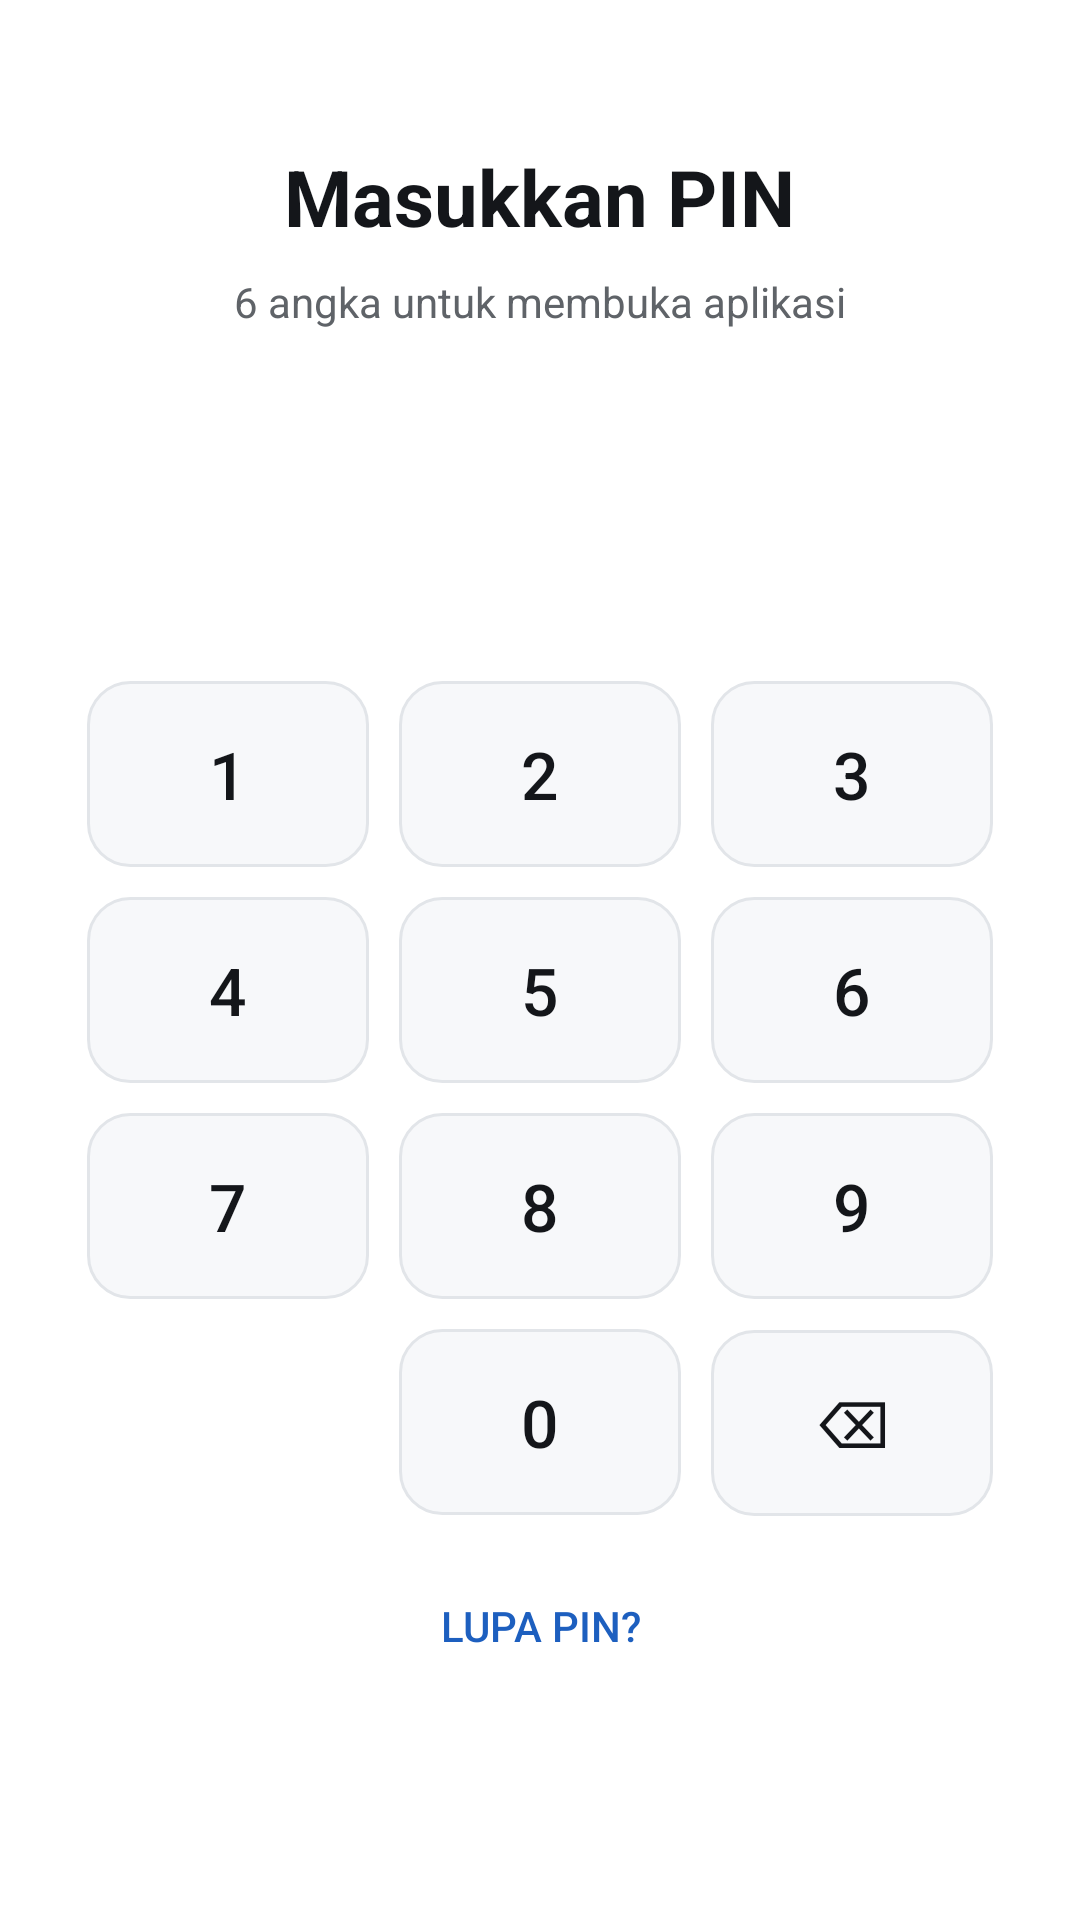

Write the Android layout XML for this screen, with the resource values it uses.
<!-- AndroidManifest.xml: application theme Theme.BengkelPOS -->
<!-- res/layout/activity_pin.xml -->
<?xml version="1.0" encoding="utf-8"?>
<ScrollView xmlns:android="http://schemas.android.com/apk/res/android"
    android:layout_width="match_parent"
    android:layout_height="match_parent"
    android:background="@color/surface"
    android:clipToPadding="false"
    android:fillViewport="true">

    <LinearLayout
        android:layout_width="match_parent"
        android:layout_height="wrap_content"
        android:gravity="center_horizontal"
        android:orientation="vertical"
        android:paddingStart="24dp"
        android:paddingTop="48dp"
        android:paddingEnd="24dp"
        android:paddingBottom="32dp">

        <TextView
            android:id="@+id/pinTitle"
            android:layout_width="wrap_content"
            android:layout_height="wrap_content"
            android:text="@string/pin_unlock_title"
            android:textColor="@color/text"
            android:textSize="26sp"
            android:textStyle="bold" />

        <TextView
            android:id="@+id/pinSubtitle"
            android:layout_width="wrap_content"
            android:layout_height="wrap_content"
            android:layout_marginTop="8dp"
            android:text="@string/pin_unlock_subtitle"
            android:textColor="@color/muted"
            android:textSize="14sp" />

        <LinearLayout
            android:id="@+id/pinDots"
            android:layout_width="wrap_content"
            android:layout_height="24dp"
            android:layout_marginTop="32dp"
            android:gravity="center"
            android:orientation="horizontal" />

        <TextView
            android:id="@+id/pinMessage"
            android:layout_width="match_parent"
            android:layout_height="wrap_content"
            android:layout_marginTop="16dp"
            android:gravity="center"
            android:minHeight="20dp"
            android:textColor="@color/negative"
            android:textSize="13sp"
            android:visibility="invisible" />

        <TextView
            android:id="@+id/pinCountdown"
            android:layout_width="match_parent"
            android:layout_height="wrap_content"
            android:layout_marginTop="4dp"
            android:gravity="center"
            android:minHeight="20dp"
            android:textColor="@color/muted"
            android:textSize="13sp"
            android:visibility="gone" />

        <LinearLayout
            android:id="@+id/pinKeypad"
            android:layout_width="match_parent"
            android:layout_height="wrap_content"
            android:layout_marginTop="20dp"
            android:orientation="vertical">

            <LinearLayout
                android:layout_width="match_parent"
                android:layout_height="wrap_content"
                android:orientation="horizontal">

                <Button
                    android:id="@+id/key1"
                    style="@style/PinKey"
                    android:text="1" />

                <Button
                    android:id="@+id/key2"
                    style="@style/PinKey"
                    android:text="2" />

                <Button
                    android:id="@+id/key3"
                    style="@style/PinKey"
                    android:text="3" />
            </LinearLayout>

            <LinearLayout
                android:layout_width="match_parent"
                android:layout_height="wrap_content"
                android:orientation="horizontal">

                <Button
                    android:id="@+id/key4"
                    style="@style/PinKey"
                    android:text="4" />

                <Button
                    android:id="@+id/key5"
                    style="@style/PinKey"
                    android:text="5" />

                <Button
                    android:id="@+id/key6"
                    style="@style/PinKey"
                    android:text="6" />
            </LinearLayout>

            <LinearLayout
                android:layout_width="match_parent"
                android:layout_height="wrap_content"
                android:orientation="horizontal">

                <Button
                    android:id="@+id/key7"
                    style="@style/PinKey"
                    android:text="7" />

                <Button
                    android:id="@+id/key8"
                    style="@style/PinKey"
                    android:text="8" />

                <Button
                    android:id="@+id/key9"
                    style="@style/PinKey"
                    android:text="9" />
            </LinearLayout>

            <LinearLayout
                android:layout_width="match_parent"
                android:layout_height="wrap_content"
                android:orientation="horizontal">

                <Space
                    android:layout_width="0dp"
                    android:layout_height="62dp"
                    android:layout_margin="5dp"
                    android:layout_weight="1" />

                <Button
                    android:id="@+id/key0"
                    style="@style/PinKey"
                    android:text="0" />

                <Button
                    android:id="@+id/keyDelete"
                    style="@style/PinKey"
                    android:contentDescription="@string/delete_digit"
                    android:text="⌫" />
            </LinearLayout>
        </LinearLayout>

        <Button
            android:id="@+id/pinForgot"
            style="?android:attr/borderlessButtonStyle"
            android:layout_width="wrap_content"
            android:layout_height="wrap_content"
            android:layout_marginTop="8dp"
            android:text="@string/forgot_pin"
            android:textColor="@color/accent"
            android:textSize="14sp" />
    </LinearLayout>
</ScrollView>
<!-- resources referenced by this layout -->
<resources>
  <color name="accent">#1D5FBF</color>
  <color name="muted">#5F6368</color>
  <color name="negative">#B4232A</color>
  <color name="surface">#FFFFFF</color>
  <color name="text">#14161A</color>
  <string name="delete_digit">Hapus angka</string>
  <string name="forgot_pin">Lupa PIN?</string>
  <string name="pin_unlock_subtitle">6 angka untuk membuka aplikasi</string>
  <string name="pin_unlock_title">Masukkan PIN</string>
  <style name="PinKey" parent="Widget.AppCompat.Button.Borderless">
          <item name="android:layout_width">0dp</item>
          <item name="android:layout_height">62dp</item>
          <item name="android:layout_weight">1</item>
          <item name="android:layout_margin">5dp</item>
          <item name="android:background">@drawable/bg_key</item>
          <item name="backgroundTint">@null</item>
          <item name="android:textColor">@color/text</item>
          <item name="android:textSize">22sp</item>
          <item name="android:textAllCaps">false</item>
          <item name="android:minWidth">0dp</item>
          <item name="android:minHeight">0dp</item>
          <item name="android:padding">0dp</item>
          <item name="android:stateListAnimator">@null</item>
      </style>
  <style name="Theme.BengkelPOS" parent="Theme.AppCompat.Light.NoActionBar">
          <item name="colorPrimary">@color/accent</item>
          <item name="colorPrimaryDark">@color/surface</item>
          <item name="colorAccent">@color/accent</item>
          <item name="android:windowBackground">@color/surface</item>
          <item name="android:statusBarColor">@android:color/transparent</item>
          <item name="android:navigationBarColor">@android:color/transparent</item>
          <item name="android:windowLightStatusBar">true</item>
          <item name="android:textColorPrimary">@color/text</item>
          <item name="android:textColorSecondary">@color/muted</item>
      </style>
  <!-- drawable bg_key (drawable) -->
  <?xml version="1.0" encoding="utf-8"?>
  <ripple xmlns:android="http://schemas.android.com/apk/res/android"
      android:color="@color/key_ripple">
      <item>
          <shape android:shape="rectangle">
              <solid android:color="@color/key_bg" />
              <corners android:radius="14dp" />
              <stroke
                  android:width="1dp"
                  android:color="@color/border" />
          </shape>
      </item>
  </ripple>
  <color name="key_ripple">#331D5FBF</color>
  <color name="key_bg">#F7F8FA</color>
  <color name="border">#E2E5E9</color>
</resources>
